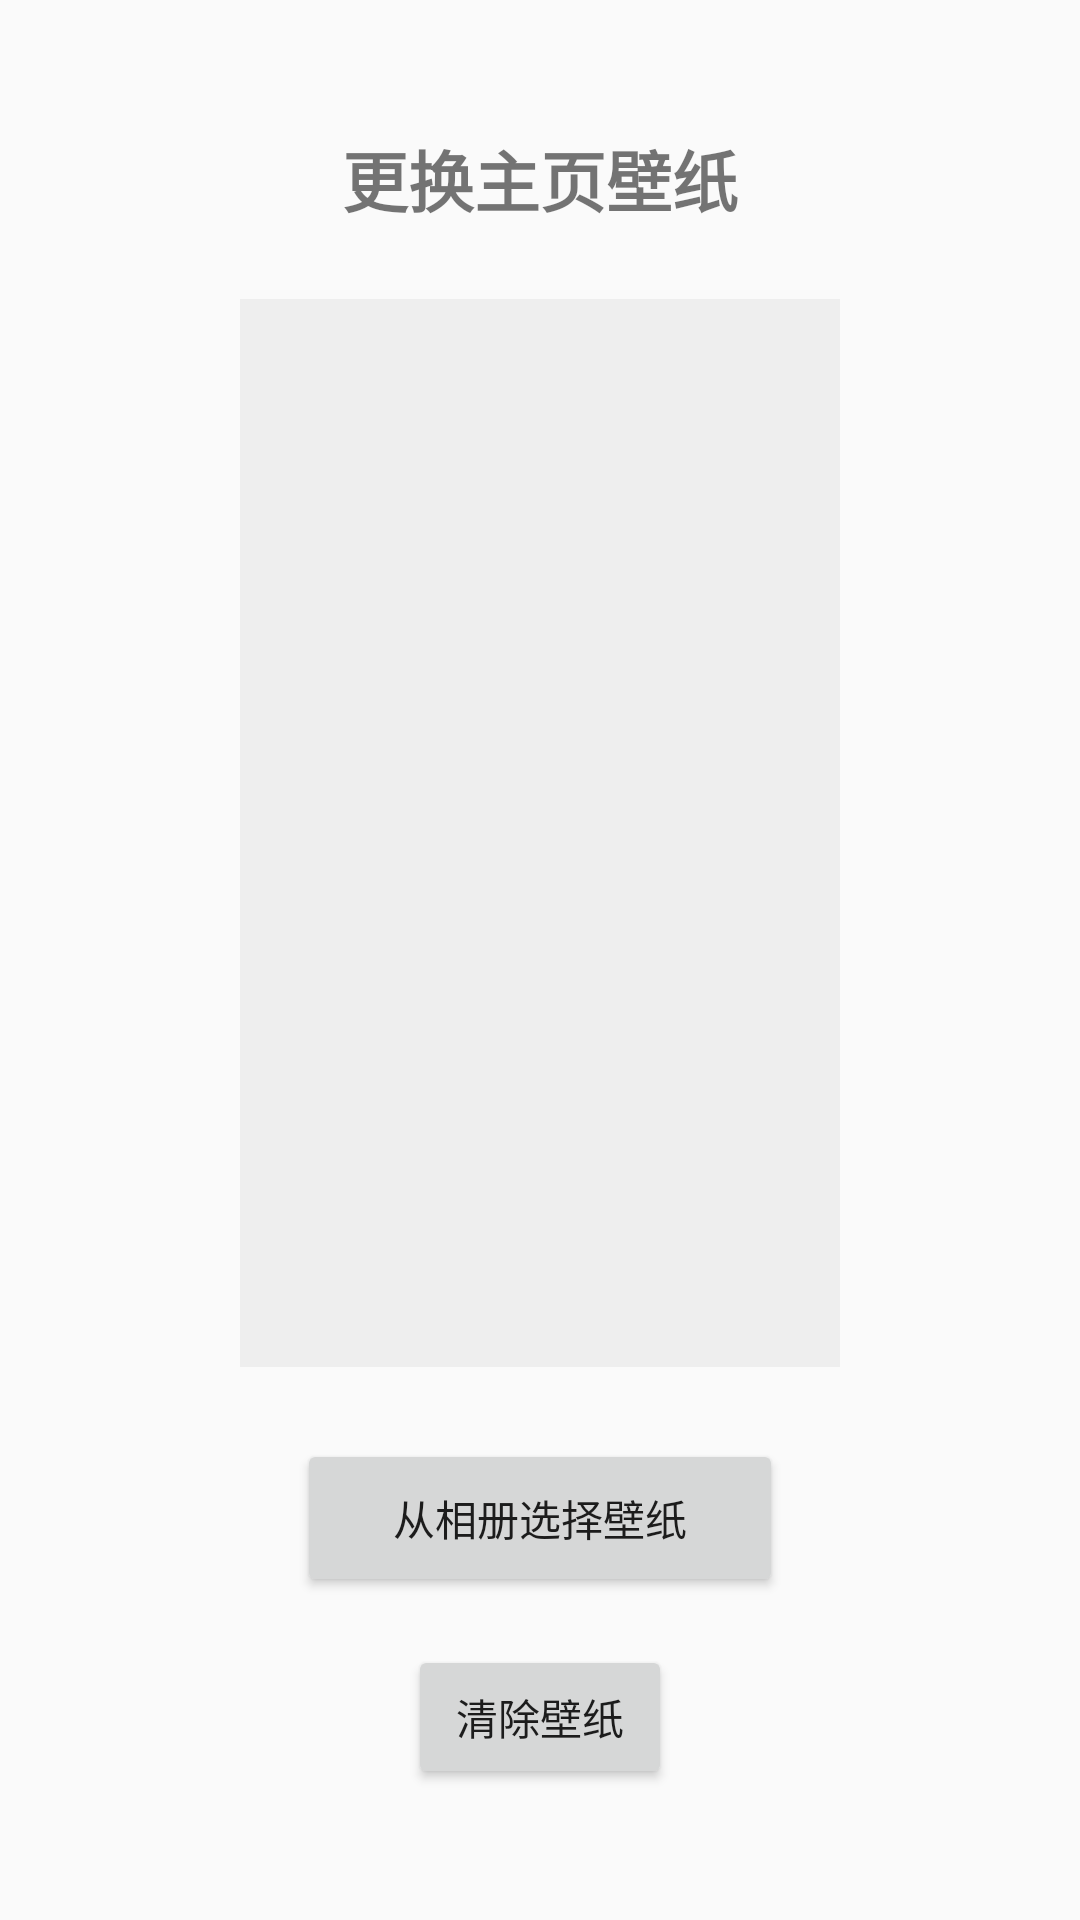

Produce the Android XML layout that renders to this screen, including the resource entries it uses.
<!-- AndroidManifest.xml: application theme Theme.TimeRecording -->
<!-- res/layout/activity_wallpaper_settings.xml -->
<?xml version="1.0" encoding="utf-8"?>
<LinearLayout xmlns:android="http://schemas.android.com/apk/res/android"
    android:layout_width="match_parent"
    android:layout_height="match_parent"
    android:orientation="vertical"
    android:gravity="center"
    android:padding="16dp">

    <TextView
        android:layout_width="wrap_content"
        android:layout_height="wrap_content"
        android:text="更换主页壁纸"
        android:textSize="22sp"
        android:textStyle="bold"
        android:layout_marginBottom="24dp" />

    <ImageView
        android:id="@+id/iv_wallpaper_preview"
        android:layout_width="200dp"
        android:layout_height="356dp"
        android:scaleType="centerCrop"
        android:background="#EEEEEE"
        android:layout_marginBottom="24dp" />

    <Button
        android:id="@+id/btn_pick_wallpaper"
        android:layout_width="wrap_content"
        android:layout_height="wrap_content"
        android:text="从相册选择壁纸"
        android:paddingStart="32dp"
        android:paddingEnd="32dp"
        android:paddingTop="16dp"
        android:paddingBottom="16dp" />

    <Button
        android:id="@+id/btn_clear_wallpaper"
        android:layout_width="wrap_content"
        android:layout_height="wrap_content"
        android:text="清除壁纸"
        android:layout_marginTop="16dp" />
</LinearLayout>
<!-- resources referenced by this layout -->
<resources>
  <style name="Theme.TimeRecording" parent="Theme.AppCompat.Light.NoActionBar">
          
          
      </style>
</resources>
